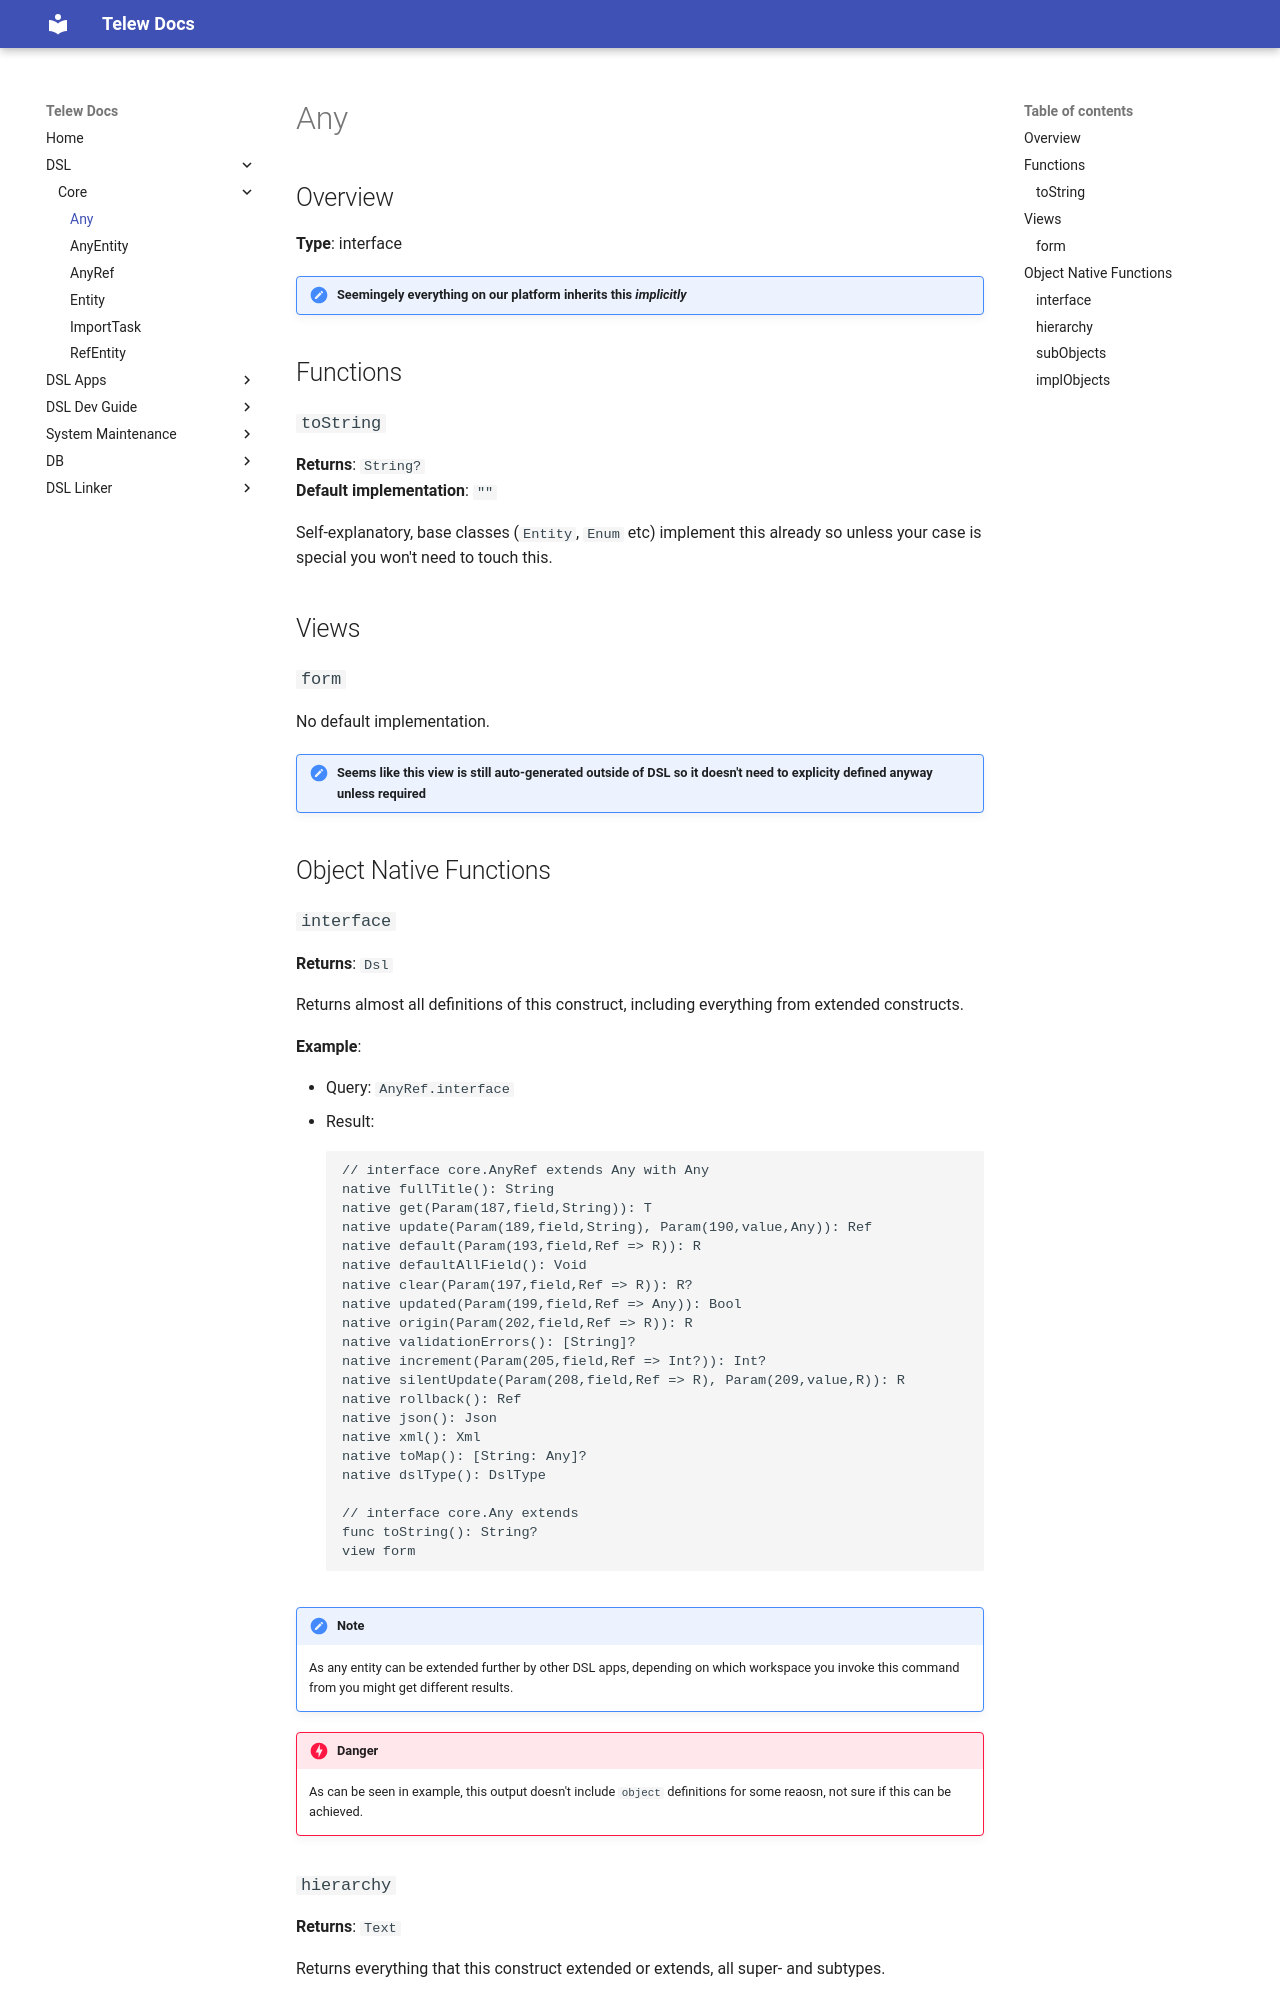

repository: Telew-Doc/docs · page: DSL/Core/Any/index.html · generator: mkdocs

# Any


## Overview

**Type**: interface

!!! note "Seemingely everything on our platform inherits this ***implicitly***"


## Functions

### `toString`

**Returns**: `String?`  
**Default implementation**: `""`

Self-explanatory, base classes (`Entity`, `Enum` etc) implement this already so unless your case is special you won't need to touch this.


## Views

### `form`

No default implementation.

!!! note "Seems like this view is still auto-generated outside of DSL so it doesn't need to explicity defined anyway unless required"


## Object Native Functions


### `interface`

**Returns**: `Dsl`

Returns almost all definitions of this construct, including everything from extended constructs.

**Example**:

- Query: `#!dsl AnyRef.interface`
- Result:
    ```dsl
    // interface core.AnyRef extends Any with Any
    native fullTitle(): String
    native get(Param(187,field,String)): T
    native update(Param(189,field,String), Param(190,value,Any)): Ref
    native default(Param(193,field,Ref => R)): R
    native defaultAllField(): Void
    native clear(Param(197,field,Ref => R)): R?
    native updated(Param(199,field,Ref => Any)): Bool
    native origin(Param(202,field,Ref => R)): R
    native validationErrors(): [String]?
    native increment(Param(205,field,Ref => Int?)): Int?
    native silentUpdate(Param(208,field,Ref => R), Param(209,value,R)): R
    native rollback(): Ref
    native json(): Json
    native xml(): Xml
    native toMap(): [String: Any]?
    native dslType(): DslType

    // interface core.Any extends 
    func toString(): String?
    view form
    ```

!!! note
    As any entity can be extended further by other DSL apps, depending on which workspace you invoke this command from you might get different results.

!!! danger
    As can be seen in example, this output doesn't include `object` definitions for some reaosn, not sure if this can be achieved.
